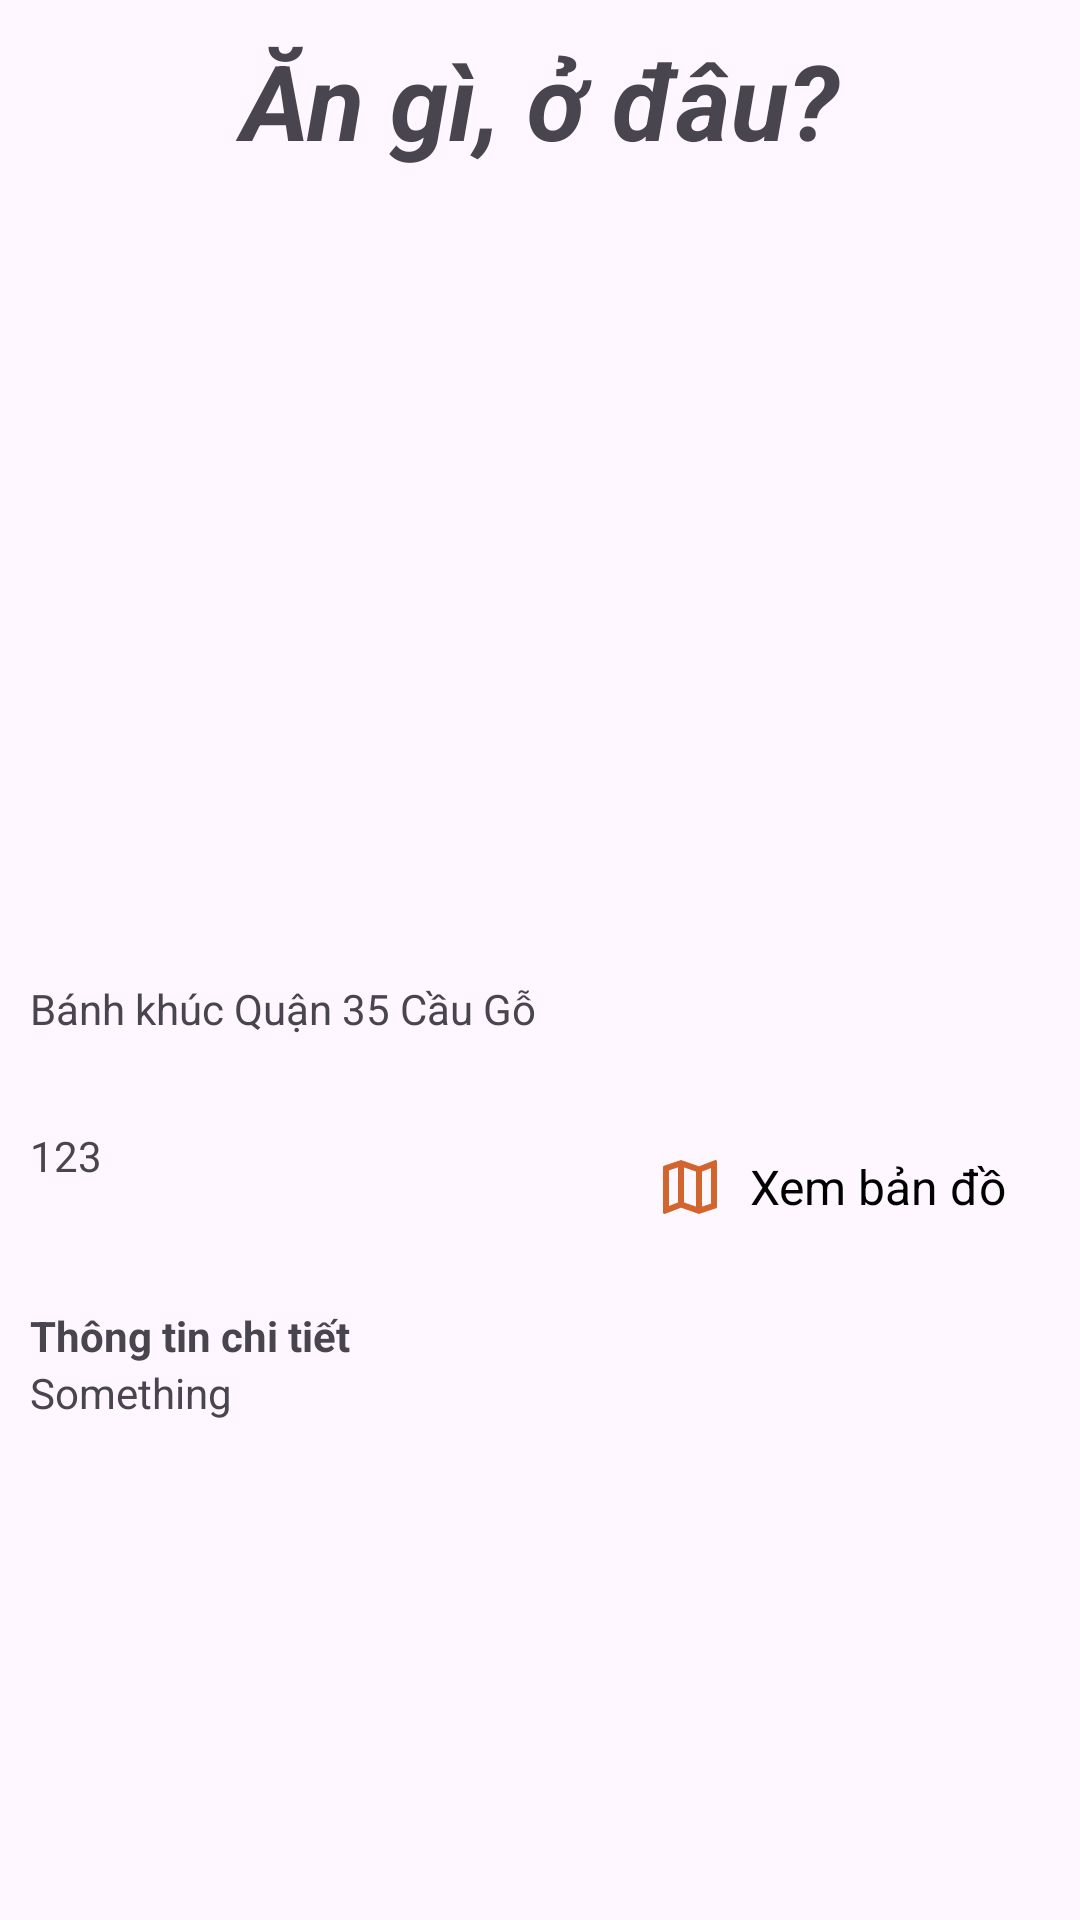

Layout XML and referenced resources for this Android screen:
<!-- AndroidManifest.xml: application theme Theme.Ho_Guom_Explore -->
<!-- res/layout/activity_cuisine_detail.xml -->
<?xml version="1.0" encoding="utf-8"?>
<androidx.constraintlayout.widget.ConstraintLayout xmlns:android="http://schemas.android.com/apk/res/android"
    xmlns:app="http://schemas.android.com/apk/res-auto"
    xmlns:tools="http://schemas.android.com/tools"
    android:layout_width="match_parent"
    android:layout_height="match_parent"
    tools:context=".UserInterface.CuisineAndAccommodationPage.CuisineDetail">

    <LinearLayout
        android:id="@+id/header"
        android:layout_width="match_parent"
        android:layout_height="wrap_content"
        android:layout_alignParentTop="true"
        android:layout_weight="1"
        android:orientation="vertical"
        app:layout_constraintTop_toTopOf="parent">

        <TextView
            android:id="@+id/titleField"
            android:layout_width="match_parent"
            android:layout_height="wrap_content"
            android:gravity="center"
            android:text="Ăn gì, ở đâu?"
            android:textSize="35sp"
            android:textStyle="bold|italic"
            android:padding="10dp"

            />



    </LinearLayout>

    <ScrollView
        android:layout_width="match_parent"
        android:layout_height="wrap_content"
        app:layout_constraintEnd_toEndOf="parent"
        app:layout_constraintStart_toStartOf="parent"
        app:layout_constraintTop_toBottomOf="@+id/header"
        >
        <LinearLayout
            android:layout_width="match_parent"
            android:layout_height="match_parent"
            android:orientation="vertical"
            >
            <LinearLayout
                android:layout_width="match_parent"
                android:layout_height="match_parent"
                android:orientation="vertical"
                >
                <ImageView
                    android:layout_width="match_parent"
                    android:layout_height="250dp"
                    android:adjustViewBounds="true"
                    android:id="@+id/image"
                    />
                <TextView
                    android:layout_width="wrap_content"
                    android:layout_height="wrap_content"
                    android:text="Bánh khúc Quận 35 Cầu Gỗ"
                    android:padding="10dp"
                    android:id="@+id/title"
                    ></TextView>
            </LinearLayout>

            <LinearLayout
                android:layout_width="match_parent"
                android:layout_height="wrap_content"
                android:orientation="horizontal"
                android:paddingHorizontal="10dp"
                android:paddingVertical="20dp"

                >

                <LinearLayout
                    android:layout_width="200dp"
                    android:layout_height="wrap_content"
                    android:orientation="vertical"
                    android:gravity="center_vertical"
                    >

                    <TextView
                        android:layout_width="wrap_content"
                        android:layout_height="wrap_content"
                        android:text="123"
                        android:id="@+id/address"
                        >

                    </TextView>
                </LinearLayout>

                <LinearLayout
                    android:id="@+id/map"
                    android:layout_width="match_parent"
                    android:layout_height="wrap_content"
                    android:background="@drawable/customerborder"
                    android:orientation="horizontal"
                    android:padding="8dp"
                    android:gravity="center_vertical">

                    <ImageView
                        android:layout_width="24dp"
                        android:layout_height="24dp"
                        android:src="@drawable/ic_map"
                    android:layout_marginEnd="8dp"/>

                    <TextView
                        android:layout_width="wrap_content"
                        android:layout_height="wrap_content"
                        android:text="Xem bản đồ"
                        android:textColor="#000"
                        android:textSize="16sp"/>

                </LinearLayout>

            </LinearLayout>

            <LinearLayout
                android:layout_width="match_parent"
                android:layout_height="match_parent"
                android:paddingHorizontal="10dp"
                android:orientation="vertical"
                >
                <TextView
                    android:layout_width="wrap_content"
                    android:layout_height="wrap_content"
                    android:text="Thông tin chi tiết"
                    android:textStyle="bold"
                    />
                <TextView
                    android:layout_width="wrap_content"
                    android:layout_height="wrap_content"

                    android:text="Something"
                    android:id="@+id/description"
                    />
            </LinearLayout>
        </LinearLayout>

    </ScrollView>

</androidx.constraintlayout.widget.ConstraintLayout>
<!-- resources referenced by this layout -->
<resources>
  <!-- drawable ic_map (drawable) -->
  <vector android:autoMirrored="true" android:height="16dp"
      android:tint="#D2642E" android:viewportHeight="24"
      android:viewportWidth="24" android:width="16dp" xmlns:android="http://schemas.android.com/apk/res/android">
      <path android:fillColor="@android:color/white" android:pathData="M20.5,3l-0.16,0.03L15,5.1 9,3 3.36,4.9c-0.21,0.07 -0.36,0.25 -0.36,0.48L3,20.5c0,0.28 0.22,0.5 0.5,0.5l0.16,-0.03L9,18.9l6,2.1 5.64,-1.9c0.21,-0.07 0.36,-0.25 0.36,-0.48L21,3.5c0,-0.28 -0.22,-0.5 -0.5,-0.5zM10,5.47l4,1.4v11.66l-4,-1.4L10,5.47zM5,6.46l3,-1.01v11.7l-3,1.16L5,6.46zM19,17.54l-3,1.01L16,6.86l3,-1.16v11.84z"/>
  </vector>
  <style name="Theme.Ho_Guom_Explore" parent="Base.Theme.Ho_Guom_Explore" />
  <style name="Base.Theme.Ho_Guom_Explore" parent="Theme.Material3.DayNight.NoActionBar">
          
          
          <item name="android:statusBarColor">@color/white</item>
          <item name="android:windowLightStatusBar">true</item>
      </style>
  <color name="white">#FFFFFFFF</color>
</resources>
